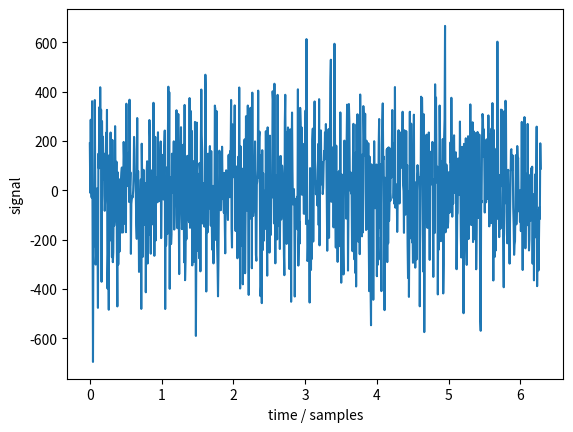
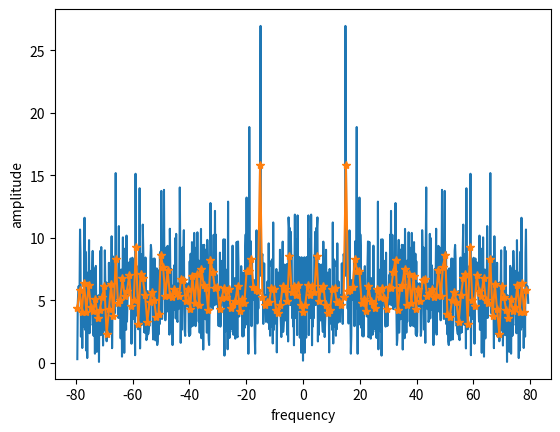

Python code for these plots, in order:
# %reset -f

import numpy as np
import matplotlib.pyplot as plt

# perform non-coherent integrations on a spectra of a sinussoidal function 

npts=1000

t = np.linspace(0, 2*np.pi, npts, endpoint=True)   # time vector
f = 15.0 # Frequency in Hz
A = 100.0 # Amplitude in Unit
y = A * np.sin(2*np.pi*f*t) # Signal

y=y+np.random.randn(npts)*2*A


plt.figure()
plt.plot(t,y)
plt.xlabel('time / samples')
plt.ylabel('signal')


# perform FFT 
def make_fft_DS(x,t):
    #ts=t[1]-t[0]
    ts=(t[-1]-t[0])/(len(t)-1)    #  time sample steps 
    Fs=1/ts

    L = len(x)                    # length of signal 
    
    spectr = np.fft.fft(x)/L; 
    spectr= np.fft.fftshift(spectr)
    dF = Fs/L; 
    
    if  L%2==0:
        f=np.arange(-1*(Fs/2), Fs/2, dF)
        # f=f[0:-1];
    else:
        f=np.arange( -1*(Fs/2 -dF/2), (Fs/2 -dF/2),dF)

    return f, spectr

f,spectr= make_fft_DS(y,t)

# plt.figure()
# plt.plot(f,abs(spectr))



# performs non-coherent integration of a time series
def make_icoh(t, y, icoh):

    nptsn=int(np.floor(len(y)/icoh))
    Yi=np.empty(nptsn)
    tn=np.empty(nptsn)
    speci=np.zeros([nptsn,icoh])+1j*np.zeros([nptsn,icoh])

    # time series splitting
    for i in range(0,icoh):
        # i=0
        yn=y[i*nptsn:i*nptsn+nptsn]
        tn=t[i*nptsn:(i+1)*nptsn]
        
        #plt.plot(tn,yn)
        
        fi,Yi=make_fft_DS(yn,tn)
        
        # individual spectra
        speci[:,i]=Yi
        
        # integrated spectrum
        spectri=np.mean(abs(speci), axis=1)/np.sqrt(icoh)
        
        if len(fi)>len(spectri):
            fi=fi[:-1]
        
    return fi,spectri


icoh=5;

fi,spectri=make_icoh(t,y,icoh)

plt.figure()
plt.plot(f,abs(spectr))
plt.plot(fi,abs(spectri),'*-')
plt.xlabel('frequency')
plt.ylabel('amplitude')

